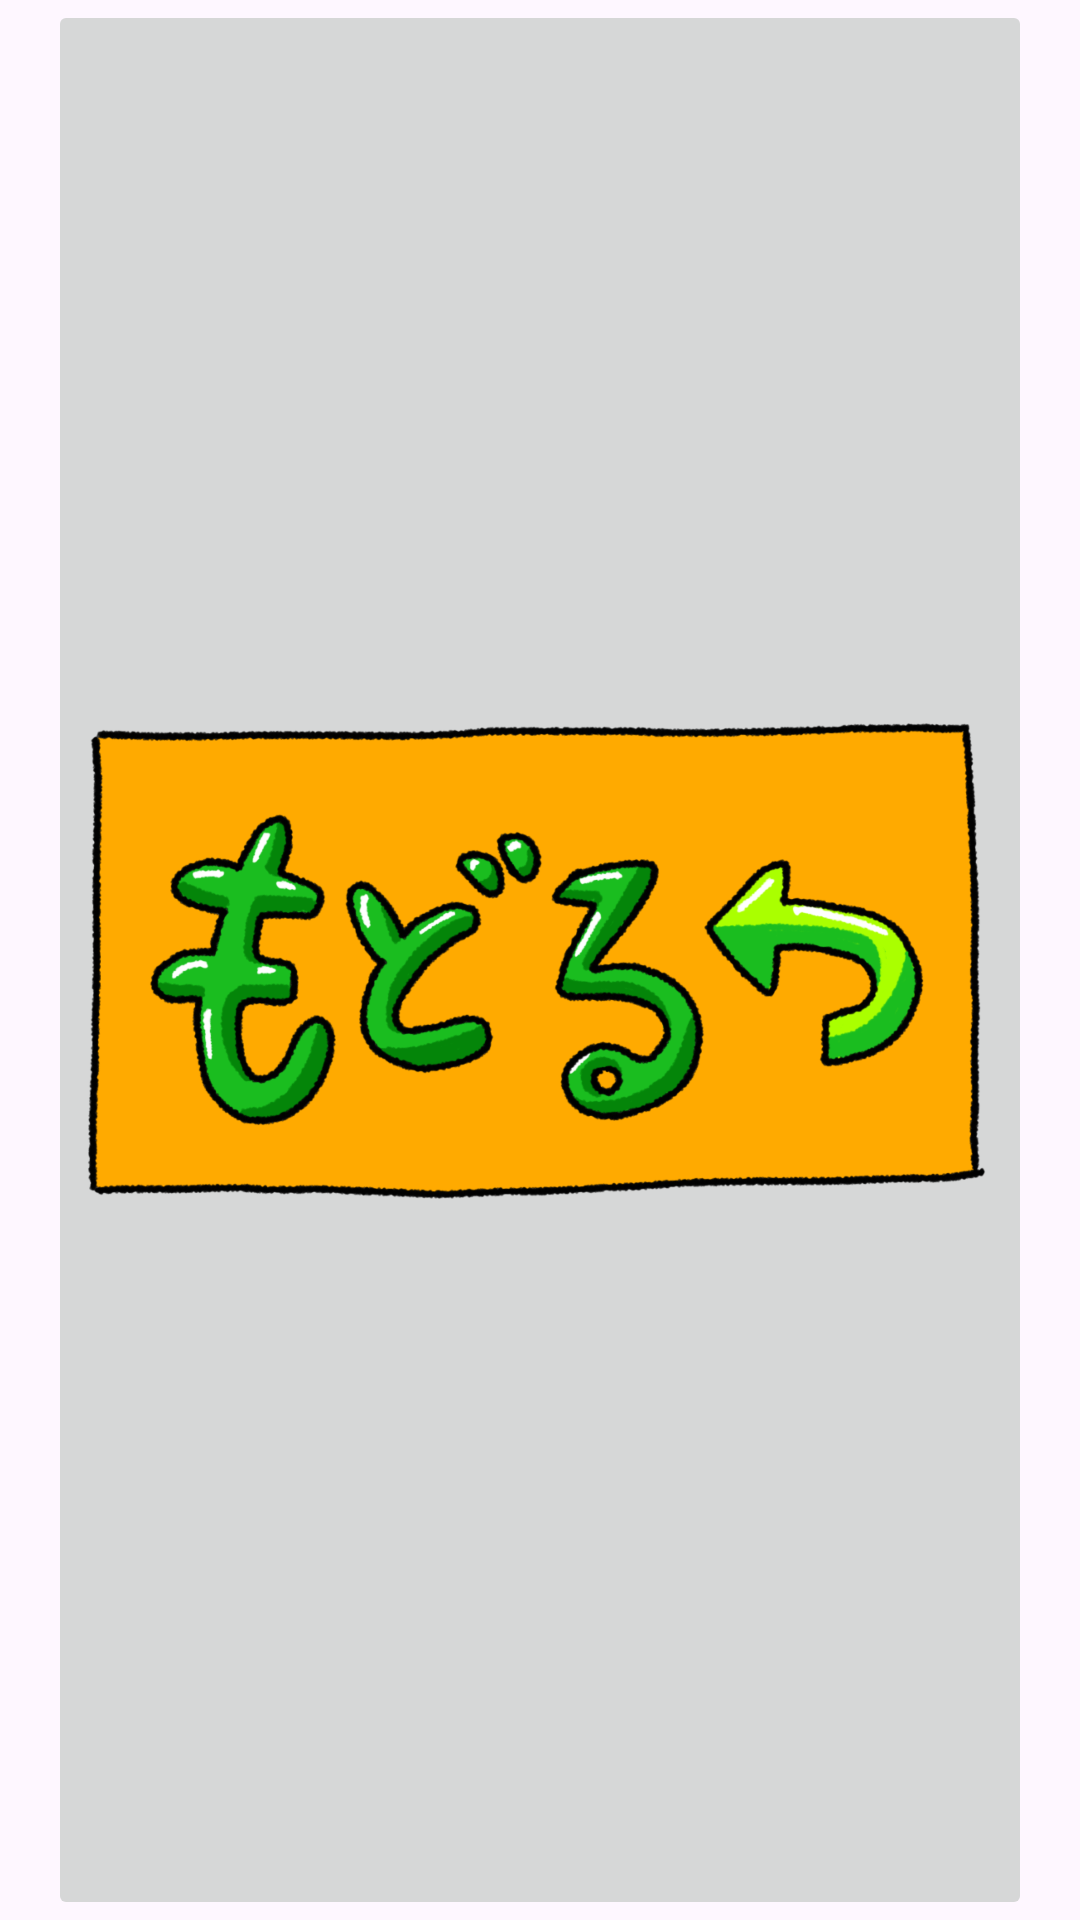

This screen was rendered from an Android layout file. Write that file and the resources it references.
<!-- AndroidManifest.xml: application theme Theme.Kumasuta -->
<!-- res/layout/activity_main.xml -->
<?xml version="1.0" encoding="utf-8"?>
<androidx.constraintlayout.widget.ConstraintLayout xmlns:android="http://schemas.android.com/apk/res/android"
    xmlns:app="http://schemas.android.com/apk/res-auto"
    xmlns:tools="http://schemas.android.com/tools"
    android:id="@+id/main"
    android:layout_width="match_parent"
    android:layout_height="match_parent">

    <TextView
        android:layout_width="wrap_content"
        android:layout_height="wrap_content"
        android:text="Hello World!"
        app:layout_constraintBottom_toBottomOf="parent"
        app:layout_constraintEnd_toEndOf="parent"
        app:layout_constraintStart_toStartOf="parent"
        app:layout_constraintTop_toTopOf="parent" />

    <include layout="@layout/view_test"/>

</androidx.constraintlayout.widget.ConstraintLayout>
<!-- res/layout/view_test.xml (included above) -->
<?xml version="1.0" encoding="utf-8"?>
<androidx.constraintlayout.widget.ConstraintLayout xmlns:android="http://schemas.android.com/apk/res/android"
    xmlns:app="http://schemas.android.com/apk/res-auto"
    xmlns:tools="http://schemas.android.com/tools"
    android:id="@+id/collection"
    android:layout_width="match_parent"
    android:layout_height="match_parent"
    android:layout_weight="7">

    <LinearLayout
        android:layout_width="match_parent"
        android:layout_height="match_parent"
        android:orientation="vertical"
        app:layout_constraintBottom_toBottomOf="parent"
        app:layout_constraintEnd_toEndOf="parent"
        app:layout_constraintStart_toStartOf="parent"
        app:layout_constraintTop_toTopOf="parent">

        <ScrollView
            android:id="@+id/collection_stamps"
            android:layout_width="match_parent"
            android:layout_height="0dp"
            android:layout_weight="1">

            <LinearLayout
                android:layout_width="match_parent"
                android:layout_height="wrap_content" android:orientation="vertical">

                <TableLayout
                    android:id="@+id/collection_table"
                    android:layout_width="match_parent"
                    android:layout_height="wrap_content" android:stretchColumns="0">

                    <TableRow
                        android:layout_width="match_parent"
                        android:layout_height="wrap_content"> <ImageView
                        android:id="@+id/imageView3"
                    android:layout_width="match_parent"
                    android:layout_height="wrap_content" android:scaleType="centerCrop"
                    android:adjustViewBounds="true"
                    android:background="#FF0000"
                        android:padding="0dp"
                        app:srcCompat="@drawable/stamp_empty" />

                    </TableRow>
                </TableLayout>
            </LinearLayout>
        </ScrollView>

        <ImageButton
            android:id="@+id/back_form_collection"
            android:layout_width="match_parent"
            android:layout_height="wrap_content"
            android:layout_marginLeft="16dp"
            android:layout_marginRight="16dp"
            android:layout_weight="7"
            android:scaleType="fitCenter"
            app:srcCompat="@drawable/back" />

    </LinearLayout>
</androidx.constraintlayout.widget.ConstraintLayout>
<!-- resources referenced by this layout -->
<resources>
  <!-- drawable back: png bitmap (drawable, 869957 bytes) -->
  <!-- drawable stamp_empty: png bitmap (drawable, 875194 bytes) -->
  <style name="Theme.Kumasuta" parent="Base.Theme.Kumasuta" />
  <style name="Base.Theme.Kumasuta" parent="Theme.Material3.DayNight.NoActionBar">
          
          
      </style>
</resources>
